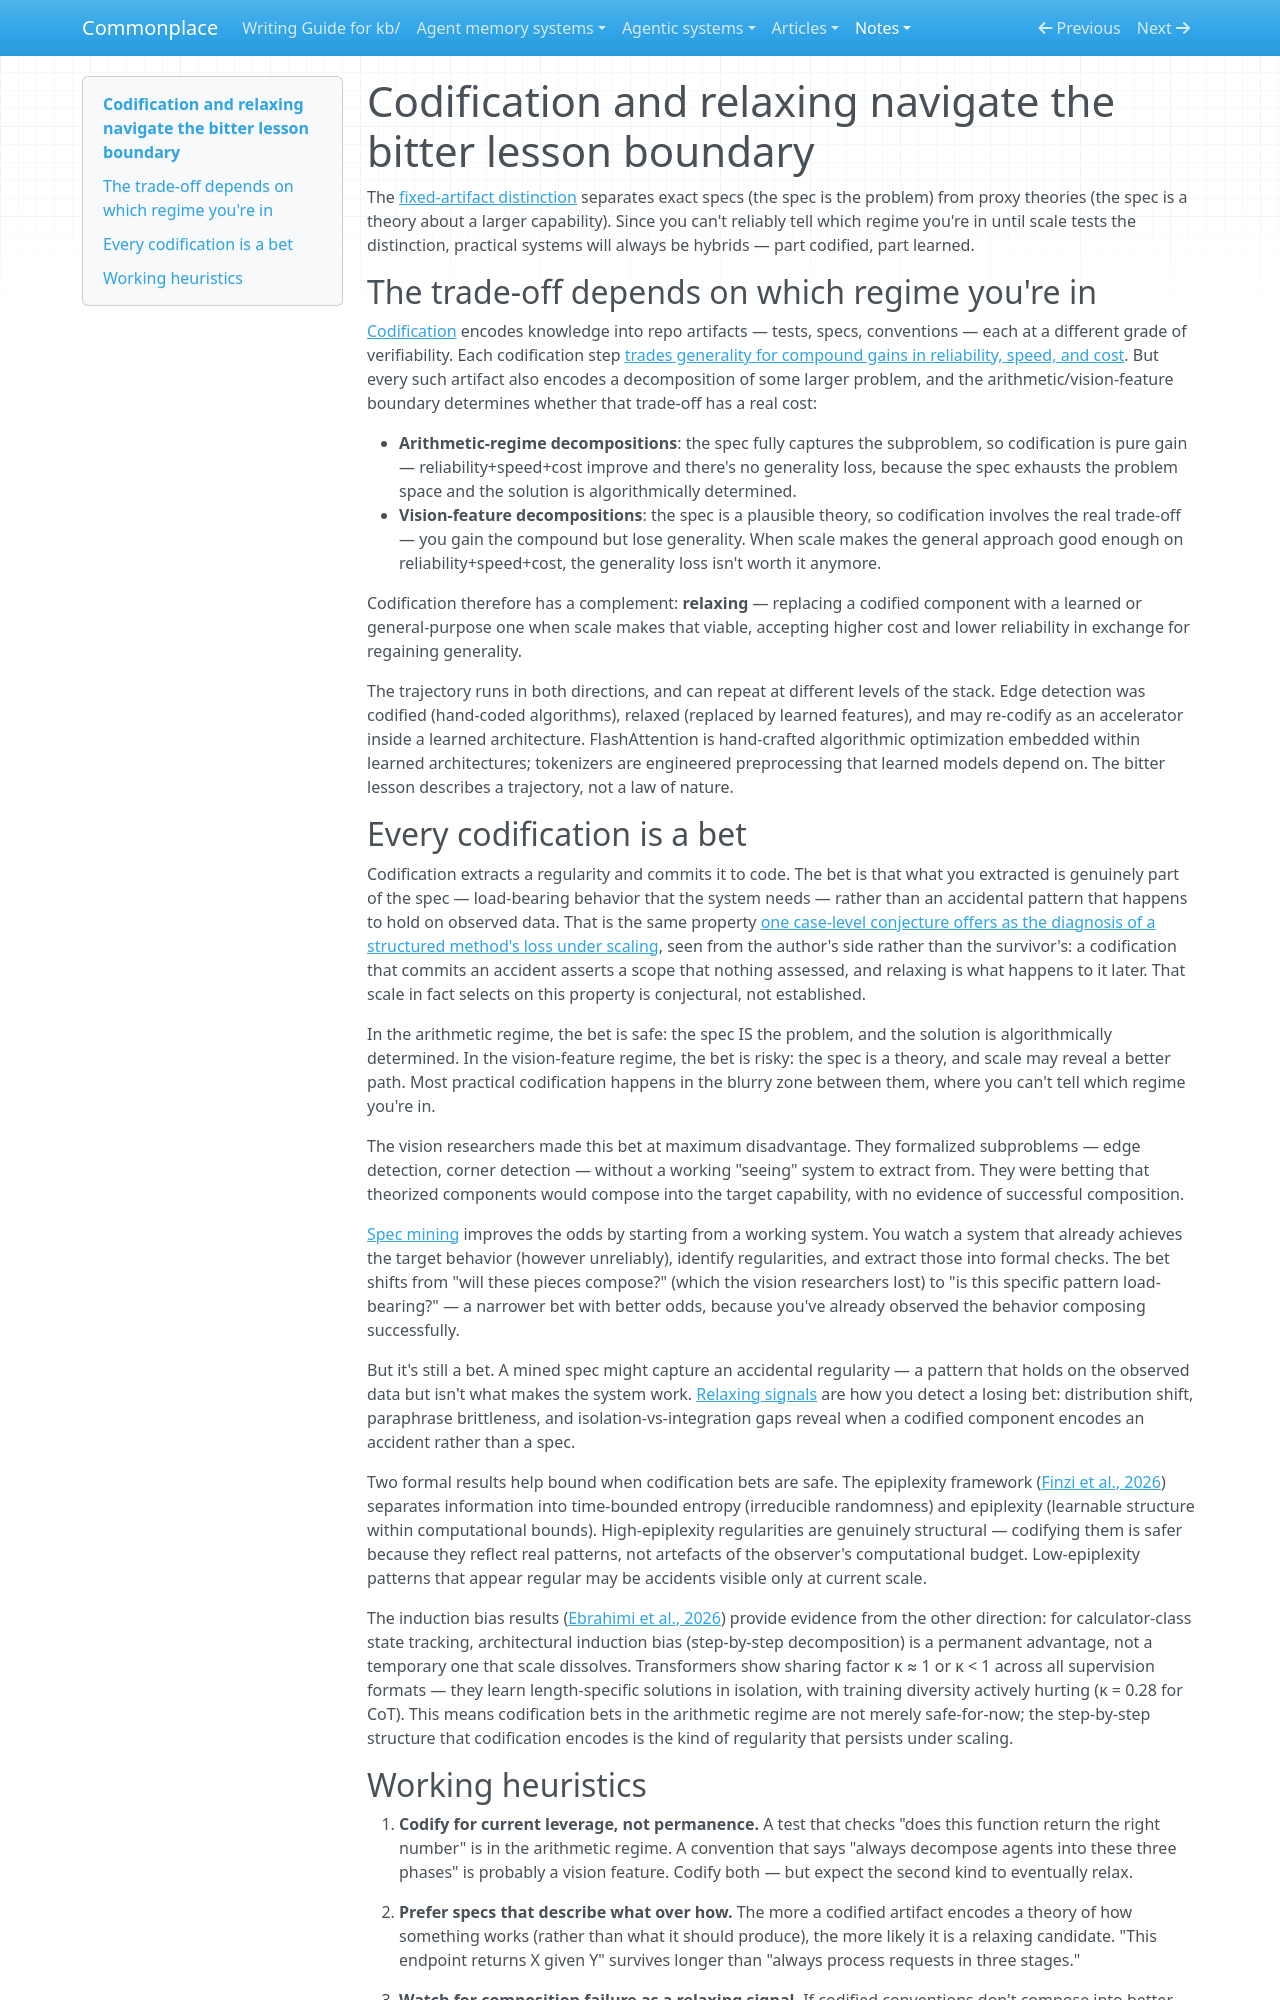

repository: zby/commonplace · page: notes/codification-and-relaxing-navigate-the-bitter-lesson-boundary/index.html · generator: mkdocs

---
description: Since you can't identify which side of the bitter lesson boundary you're on until scale tests it, practical systems must codify and relax — with spec mining avoiding the vision-feature failure mode
type: types/note.md
traits: [has-external-sources]
tags: [learning-theory, constraining, continual-learning, self-improving-systems]
---

# Codification and relaxing navigate the bitter lesson boundary

The [fixed-artifact distinction](./exact-implementation-does-not-validate-a-requirement.md) separates exact specs (the spec is the problem) from proxy theories (the spec is a theory about a larger capability). Since you can't reliably tell which regime you're in until scale tests the distinction, practical systems will always be hybrids — part codified, part learned.

## The trade-off depends on which regime you're in

[Codification](./definitions/codification.md) encodes knowledge into repo artifacts — tests, specs, conventions — each at a different grade of verifiability. Each codification step [trades generality for compound gains in reliability, speed, and cost](./constraining-and-extraction-both-trade-generality-for-reliability.md). But every such artifact also encodes a decomposition of some larger problem, and the arithmetic/vision-feature boundary determines whether that trade-off has a real cost:

- **Arithmetic-regime decompositions**: the spec fully captures the subproblem, so codification is pure gain — reliability+speed+cost improve and there's no generality loss, because the spec exhausts the problem space and the solution is algorithmically determined.
- **Vision-feature decompositions**: the spec is a plausible theory, so codification involves the real trade-off — you gain the compound but lose generality. When scale makes the general approach good enough on reliability+speed+cost, the generality loss isn't worth it anymore.

Codification therefore has a complement: **relaxing** — replacing a codified component with a learned or general-purpose one when scale makes that viable, accepting higher cost and lower reliability in exchange for regaining generality.

The trajectory runs in both directions, and can repeat at different levels of the stack. Edge detection was codified (hand-coded algorithms), relaxed (replaced by learned features), and may re-codify as an accelerator inside a learned architecture. FlashAttention is hand-crafted algorithmic optimization embedded within learned architectures; tokenizers are engineered preprocessing that learned models depend on. The bitter lesson describes a trajectory, not a law of nature.

## Every codification is a bet

Codification extracts a regularity and commits it to code. The bet is that what you extracted is genuinely part of the spec — load-bearing behavior that the system needs — rather than an accidental pattern that happens to hold on observed data. That is the same property [one case-level conjecture offers as the diagnosis of a structured method's loss under scaling](./bitter-lesson-selects-against-unearned-reach-not-against-structure.md), seen from the author's side rather than the survivor's: a codification that commits an accident asserts a scope that nothing assessed, and relaxing is what happens to it later. That scale in fact selects on this property is conjectural, not established.

In the arithmetic regime, the bet is safe: the spec IS the problem, and the solution is algorithmically determined. In the vision-feature regime, the bet is risky: the spec is a theory, and scale may reveal a better path. Most practical codification happens in the blurry zone between them, where you can't tell which regime you're in.

The vision researchers made this bet at maximum disadvantage. They formalized subproblems — edge detection, corner detection — without a working "seeing" system to extract from. They were betting that theorized components would compose into the target capability, with no evidence of successful composition.

[Spec mining](./spec-mining-as-codification.md) improves the odds by starting from a working system. You watch a system that already achieves the target behavior (however unreliably), identify regularities, and extract those into formal checks. The bet shifts from "will these pieces compose?" (which the vision researchers lost) to "is this specific pattern load-bearing?" — a narrower bet with better odds, because you've already observed the behavior composing successfully.

But it's still a bet. A mined spec might capture an accidental regularity — a pattern that holds on the observed data but isn't what makes the system work. [Relaxing signals](./operational-signals-that-a-component-is-a-relaxing-candidate.md) are how you detect a losing bet: distribution shift, paraphrase brittleness, and isolation-vs-integration gaps reveal when a codified component encodes an accident rather than a spec.

Two formal results help bound when codification bets are safe. The epiplexity framework ([Finzi et al., 2026](https://arxiv.org/html/2601.03220v1)) separates information into time-bounded entropy (irreducible randomness) and epiplexity (learnable structure within computational bounds). High-epiplexity regularities are genuinely structural — codifying them is safer because they reflect real patterns, not artefacts of the observer's computational budget. Low-epiplexity patterns that appear regular may be accidents visible only at current scale.

The induction bias results ([Ebrahimi et al., 2026](https://arxiv.org/pdf/2602.18333)) provide evidence from the other direction: for calculator-class state tracking, architectural induction bias (step-by-step decomposition) is a permanent advantage, not a temporary one that scale dissolves. Transformers show sharing factor κ ≈ 1 or κ < 1 across all supervision formats — they learn length-specific solutions in isolation, with training diversity actively hurting (κ = 0.28 for CoT). This means codification bets in the arithmetic regime are not merely safe-for-now; the step-by-step structure that codification encodes is the kind of regularity that persists under scaling.
